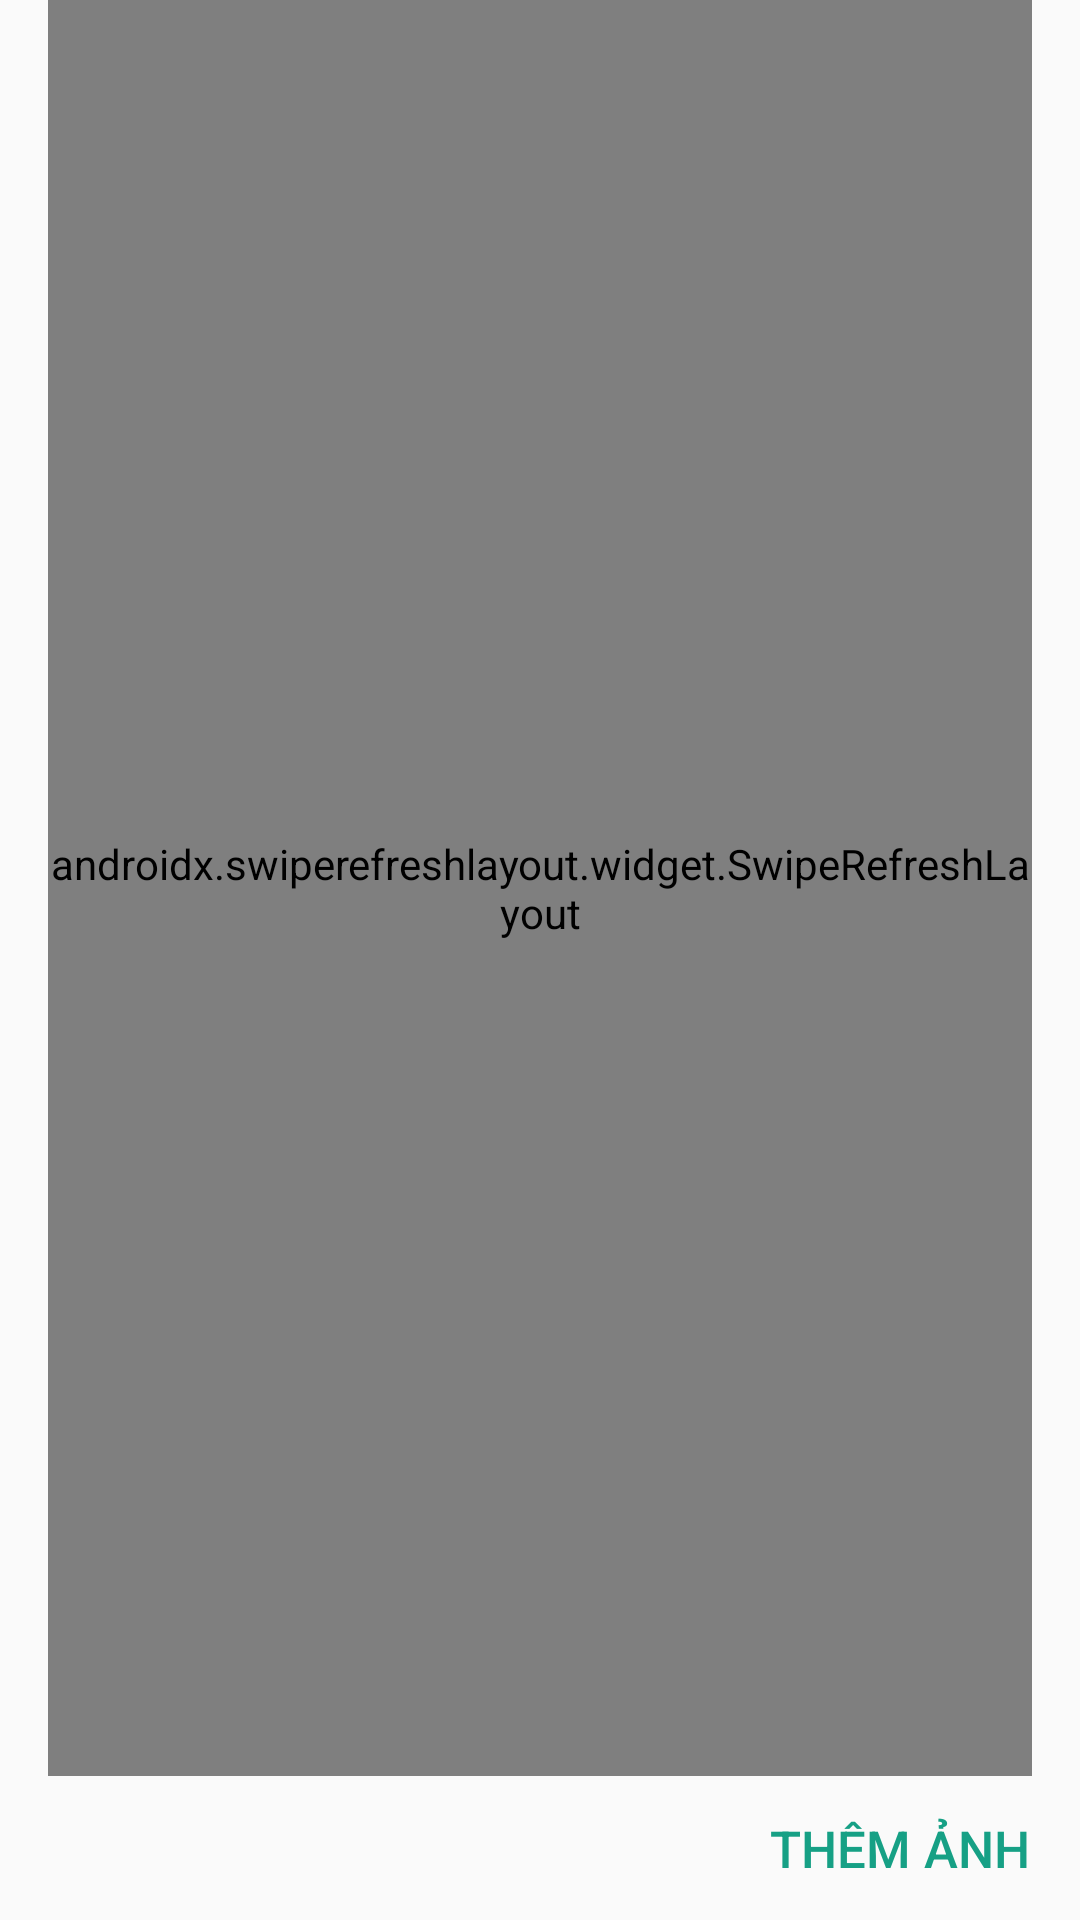

This screen was rendered from an Android layout file. Write that file and the resources it references.
<!-- AndroidManifest.xml: application theme AppTheme -->
<!-- res/layout/fragment_update_attachment.xml -->
<?xml version="1.0" encoding="utf-8"?>
<FrameLayout xmlns:android="http://schemas.android.com/apk/res/android"
    android:layout_width="match_parent"
    android:layout_height="match_parent"
    android:paddingLeft="@dimen/padding_medium"
    android:paddingRight="@dimen/padding_medium">

    <LinearLayout
        android:id="@+id/llayout_update_attachment_progress"
        android:layout_width="wrap_content"
        android:layout_height="wrap_content"
        android:layout_gravity="center"
        android:orientation="vertical"
        android:visibility="gone">

        <ProgressBar
            android:layout_width="fill_parent"
            android:layout_height="wrap_content"
            android:layout_margin="@dimen/margin_medium"
            android:layout_marginTop="20dip"
            android:indeterminate="true"
            android:maxHeight="24dip"

            android:minHeight="24dip" />

        <TextView
            android:id="@+id/txt_update_attachment_progress"
            style="@style/MyTextAppearance.Black"
            android:layout_width="wrap_content"
            android:layout_height="wrap_content"
            android:layout_marginTop="@dimen/margin_medium"
            android:text="Đang tải tệp đính kèm" />

    </LinearLayout>


    <LinearLayout
        android:id="@+id/llayout_update_attachment_main"
        android:layout_width="match_parent"
        android:layout_height="match_parent"
        android:orientation="vertical"
        android:visibility="visible">

        <androidx.swiperefreshlayout.widget.SwipeRefreshLayout
            android:id="@+id/swipe_udpate_attachment"
            android:layout_width="match_parent"
            android:layout_height="0dp"
            android:layout_weight="1">

            <ListView
                android:id="@+id/list_update_attachment"
                android:layout_width="match_parent"
                android:layout_height="match_parent" />
        </androidx.swiperefreshlayout.widget.SwipeRefreshLayout>

        <LinearLayout
            android:layout_width="wrap_content"
            android:layout_height="wrap_content"
            android:layout_gravity="right"
            android:orientation="horizontal">


            <Button
                android:id="@+id/btn_update_attachment_capture"
                style="@style/MyTextAppearance.Blue.Big"
                android:layout_width="wrap_content"
                android:layout_height="wrap_content"
                android:layout_gravity="center_vertical|right"
                android:layout_marginLeft="@dimen/margin_small"
                android:background="@drawable/layout_border_transparent"
                android:text="Thêm ảnh" />

        </LinearLayout>

    </LinearLayout>

</FrameLayout>
<!-- resources referenced by this layout -->
<resources>
  <dimen name="margin_medium">16dp</dimen>
  <dimen name="margin_small">8dp</dimen>
  <dimen name="padding_medium">16dp</dimen>
  <style name="MyTextAppearance.Black" parent="@android:style/TextAppearance">
          <item name="android:textSize">17sp</item>
          <item name="android:textColor">@android:color/black</item>
      </style>
  <style name="MyTextAppearance.Blue.Big" parent="@android:style/TextAppearance">
          <item name="android:textSize">17sp</item>
          <item name="android:textColor">@color/colorPrimary</item>
      </style>
  <style name="AppTheme" parent="Theme.AppCompat.Light.DarkActionBar">
          
          <item name="colorPrimary">@color/colorPrimary</item>
          <item name="colorPrimaryDark">@color/colorPrimaryDark</item>
          <item name="colorAccent">@color/colorAccent</item>
      </style>
  <color name="colorPrimary">#16a085</color>
  <color name="colorPrimaryDark">#27ae60</color>
  <color name="colorAccent">#66CDAA</color>
</resources>
